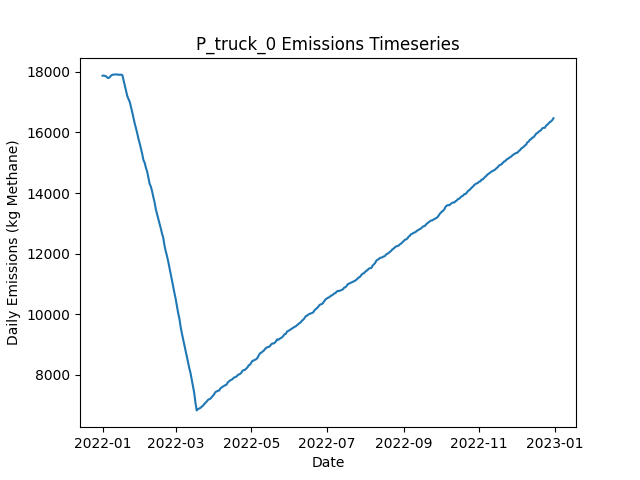

Source data for this figure (header and first rows):
Date, Daily Emissions (Kg Methane), Daily Mitigable Emissions (Kg Methane), Daily Non-Mitigable Emissions (Kg Methan…, Daily Cost ($), Active Leaks, New Leaks, Leaks Repaired, Leaks Naturally Repaired, Leaks Tagged, Daily Repair Cost ($), Daily Natural Repair Cost ($), truck Deployment Cost ($), truck Sites flagged for Follow-Up, truck Leaks tagged for repair, truck Sites Visited, truck Travel Time (Minutes), truck Survey Time (Minutes), OGI_FU Deployment Cost ($), OGI_FU Sites flagged for Follow-Up, OGI_FU Leaks tagged for repair, OGI_FU Sites Visited, OGI_FU Travel Time (Minutes), OGI_FU Survey Time (Minutes)
2022-01-01, 17868, 12783, 5085, 400, 6611, 6649, 0, 24, 0.00000, 0.00000, 4800, 400, 0, , 10, 180, 270, 0.00000, , 0, 0, 0, 0
2022-01-02, 17875, 12770, 5105, 400, 6609, 16, 0, 14, 0.00000, 0.00000, 2800, 400, 0, , 10, 180, 270, 0.00000, , 0, 0, 0, 0
2022-01-03, 17859, 12766, 5093, 1400, 6615, 26, 0, 16, 64, 0.00000, 3200, 400, 9, , 10, 180, 270, 1000, , 64, 3, 120, 360
2022-01-04, 17845, 12749, 5096, 1400, 6614, 19, 0, 14, 61, 0.00000, 2800, 400, 9, , 10, 180, 270, 1000, , 61, 3, 120, 360
2022-01-05, 17801, 12714, 5086, 1400, 6605, 17, 0, 17, 61, 0.00000, 3400, 400, 9, , 10, 180, 270, 1000, , 61, 3, 120, 360
2022-01-06, 17793, 12706, 5087, 1400, 6594, 14, 0, 18, 52, 0.00000, 3600, 400, 9, , 10, 180, 270, 1000, , 52, 3, 120, 360
2022-01-07, 17831, 12735, 5096, 1400, 6602, 23, 0, 11, 44, 0.00000, 2200, 400, 9, , 10, 180, 270, 1000, , 44, 3, 120, 360
2022-01-08, 17877, 12791, 5085, 1400, 6616, 25, 0, 6, 55, 0.00000, 1200, 400, 9, , 10, 180, 270, 1000, , 55, 3, 120, 360
2022-01-09, 17902, 12825, 5077, 1400, 6620, 22, 0, 11, 64, 0.00000, 2200, 400, 9, , 10, 180, 270, 1000, , 64, 3, 120, 360
2022-01-10, 17907, 12806, 5101, 1400, 6617, 15, 0, 13, 57, 0.00000, 2600, 400, 9, , 10, 180, 270, 1000, , 57, 3, 120, 360
2022-01-11, 17908, 12784, 5124, 1400, 6612, 12, 0, 13, 68, 0.00000, 2600, 400, 9, , 10, 180, 270, 1000, , 68, 3, 120, 360
2022-01-12, 17912, 12766, 5146, 1400, 6613, 24, 0, 13, 56, 0.00000, 2600, 400, 9, , 10, 180, 270, 1000, , 56, 3, 120, 360
2022-01-13, 17908, 12760, 5148, 1400, 6607, 17, 0, 15, 62, 0.00000, 3000, 400, 9, , 10, 180, 270, 1000, , 62, 3, 120, 360
2022-01-14, 17897, 12752, 5145, 1400, 6608, 17, 0, 12, 59, 0.00000, 2400, 400, 9, , 10, 180, 270, 1000, , 59, 3, 120, 360
2022-01-15, 17905, 12759, 5146, 1400, 6604, 14, 0, 12, 57, 0.00000, 2400, 400, 9, , 10, 180, 270, 1000, , 57, 3, 120, 360
2022-01-16, 17903, 12753, 5150, 1400, 6600, 13, 0, 12, 50, 0.00000, 2400, 400, 9, , 10, 180, 270, 1000, , 50, 3, 120, 360
2022-01-17, 17887, 12754, 5133, 1400, 6599, 14, 0, 9, 55, 0.00000, 1800, 400, 9, , 10, 180, 270, 1000, , 55, 3, 120, 360
2022-01-18, 17711, 12590, 5120, 12600, 6552, 21, 56, 8, 65, 11200, 1600, 400, 9, , 10, 180, 270, 1000, , 65, 3, 120, 360
2022-01-19, 17528, 12411, 5118, 11000, 6511, 21, 48, 10, 58, 9600, 2000, 400, 9, , 10, 180, 270, 1000, , 58, 3, 120, 360
2022-01-20, 17347, 12234, 5113, 12600, 6454, 22, 56, 14, 52, 11200, 2800, 400, 9, , 9, 180, 270, 1000, , 52, 3, 120, 360
2022-01-21, 17193, 12090, 5103, 9200, 6413, 18, 41, 12, 53, 8200, 2400, 0.00000, 9, , 0, 0, 0, 1000, , 53, 3, 120, 360
2022-01-22, 17093, 11982, 5110, 9600, 6379, 21, 43, 6, 55, 8600, 1200, 0.00000, 9, , 0, 0, 0, 1000, , 55, 3, 120, 360
2022-01-23, 16999, 11882, 5117, 10000, 6340, 18, 45, 9, 65, 9000, 1800, 0.00000, 0, , 0, 0, 0, 1000, , 65, 3, 120, 360
2022-01-24, 16834, 11706, 5128, 11800, 6294, 22, 54, 10, 74, 10800, 2000, 0.00000, 0, , 0, 0, 0, 1000, , 74, 3, 120, 360
2022-01-25, 16660, 11546, 5115, 10600, 6246, 19, 48, 13, 54, 9600, 2600, 0.00000, 0, , 0, 0, 0, 1000, , 54, 3, 120, 360
2022-01-26, 16466, 11377, 5089, 13000, 6192, 22, 60, 10, 62, 12000, 2000, 0.00000, 0, , 0, 0, 0, 1000, , 62, 3, 120, 360
2022-01-27, 16289, 11211, 5078, 10200, 6147, 17, 46, 12, 61, 9200, 2400, 0.00000, 0, , 0, 0, 0, 1000, , 61, 3, 120, 360
2022-01-28, 16136, 11064, 5073, 11200, 6095, 16, 51, 9, 65, 10200, 1800, 0.00000, 0, , 0, 0, 0, 1000, , 65, 3, 120, 360
2022-01-29, 15969, 10897, 5073, 11600, 6046, 16, 53, 8, 74, 10600, 1600, 0.00000, 0, , 0, 0, 0, 1000, , 74, 3, 120, 360
2022-01-30, 15785, 10721, 5064, 10800, 5996, 13, 49, 9, 63, 9800, 1800, 0.00000, 0, , 0, 0, 0, 1000, , 63, 3, 120, 360
2022-01-31, 15639, 10581, 5058, 8400, 5966, 18, 37, 9, 55, 7400, 1800, 0.00000, 0, , 0, 0, 0, 1000, , 55, 3, 120, 360
2022-02-01, 15467, 10417, 5051, 10200, 5920, 18, 46, 12, 66, 9200, 2400, 0.00000, 0, , 0, 0, 0, 1000, , 66, 3, 120, 360
2022-02-02, 15293, 10230, 5063, 12000, 5865, 15, 55, 7, 66, 11000, 1400, 0.00000, 0, , 0, 0, 0, 1000, , 66, 3, 120, 360
2022-02-03, 15087, 10027, 5060, 11600, 5813, 14, 53, 6, 65, 10600, 1200, 0.00000, 0, , 0, 0, 0, 1000, , 65, 3, 120, 360
2022-02-04, 15000, 9931, 5070, 9200, 5787, 23, 41, 4, 59, 8200, 800, 0.00000, 0, , 0, 0, 0, 1000, , 59, 3, 120, 360
2022-02-05, 14834, 9783, 5050, 11000, 5738, 11, 50, 6, 80, 10000, 1200, 0.00000, 0, , 0, 0, 0, 1000, , 80, 3, 120, 360
2022-02-06, 14711, 9667, 5044, 10400, 5697, 20, 47, 6, 69, 9400, 1200, 0.00000, 0, , 0, 0, 0, 1000, , 69, 3, 120, 360
2022-02-07, 14505, 9485, 5019, 12000, 5636, 13, 55, 10, 60, 11000, 2000, 0.00000, 0, , 0, 0, 0, 1000, , 60, 3, 120, 360
2022-02-08, 14308, 9285, 5023, 14800, 5572, 13, 69, 3, 76, 13800, 600, 0.00000, 0, , 0, 0, 0, 1000, , 76, 3, 120, 360
2022-02-09, 14211, 9180, 5031, 10200, 5538, 21, 46, 4, 59, 9200, 800, 0.00000, 0, , 0, 0, 0, 1000, , 59, 3, 120, 360
2022-02-10, 14060, 9048, 5011, 11600, 5489, 20, 53, 8, 81, 10600, 1600, 0.00000, 0, , 0, 0, 0, 1000, , 81, 3, 120, 360
2022-02-11, 13866, 8865, 5002, 12200, 5435, 16, 56, 6, 72, 11200, 1200, 0.00000, 0, , 0, 0, 0, 1000, , 72, 3, 120, 360
2022-02-12, 13697, 8694, 5003, 12400, 5380, 16, 57, 7, 69, 11400, 1400, 0.00000, 0, , 0, 0, 0, 1000, , 69, 3, 120, 360
2022-02-13, 13468, 8470, 4998, 14600, 5309, 15, 68, 11, 74, 13600, 2200, 0.00000, 0, , 0, 0, 0, 1000, , 74, 3, 120, 360
2022-02-14, 13305, 8292, 5013, 12200, 5260, 16, 56, 3, 68, 11200, 600, 0.00000, 0, , 0, 0, 0, 1000, , 68, 3, 120, 360
2022-02-15, 13155, 8145, 5010, 10000, 5215, 15, 45, 9, 75, 9000, 1800, 0.00000, 0, , 0, 0, 0, 1000, , 75, 3, 120, 360
2022-02-16, 12991, 7971, 5020, 12600, 5174, 25, 58, 5, 75, 11600, 1000, 0.00000, 0, , 0, 0, 0, 1000, , 75, 3, 120, 360
2022-02-17, 12839, 7796, 5043, 12000, 5126, 24, 55, 12, 79, 11000, 2400, 0.00000, 0, , 0, 0, 0, 1000, , 79, 3, 120, 360
2022-02-18, 12667, 7622, 5045, 11600, 5084, 18, 53, 4, 80, 10600, 800, 0.00000, 0, , 0, 0, 0, 1000, , 80, 3, 120, 360
2022-02-19, 12529, 7477, 5052, 10600, 5049, 21, 48, 4, 71, 9600, 800, 0.00000, 0, , 0, 0, 0, 1000, , 71, 3, 120, 360
2022-02-20, 12271, 7242, 5029, 15200, 4986, 18, 71, 3, 75, 14200, 600, 0.00000, 0, , 0, 0, 0, 1000, , 75, 3, 120, 360
2022-02-21, 12082, 7036, 5046, 13200, 4936, 23, 61, 4, 61, 12200, 800, 0.00000, 0, , 0, 0, 0, 1000, , 61, 3, 120, 360
2022-02-22, 11925, 6873, 5052, 11000, 4893, 15, 50, 6, 65, 10000, 1200, 0.00000, 0, , 0, 0, 0, 1000, , 65, 3, 120, 360
2022-02-23, 11745, 6686, 5059, 14000, 4837, 19, 65, 6, 60, 13000, 1200, 0.00000, 0, , 0, 0, 0, 1000, , 60, 3, 120, 360
2022-02-24, 11544, 6477, 5067, 11600, 4791, 18, 53, 3, 71, 10600, 600, 0.00000, 0, , 0, 0, 0, 1000, , 71, 3, 120, 360
2022-02-25, 11325, 6262, 5063, 15000, 4733, 22, 70, 5, 74, 14000, 1000, 0.00000, 0, , 0, 0, 0, 1000, , 74, 3, 120, 360
2022-02-26, 11153, 6098, 5055, 13600, 4684, 20, 63, 0, 65, 12600, 0.00000, 0.00000, 0, , 0, 0, 0, 1000, , 65, 3, 120, 360
2022-02-27, 10923, 5884, 5039, 13400, 4626, 15, 62, 5, 79, 12400, 1000, 0.00000, 0, , 0, 0, 0, 1000, , 79, 3, 120, 360
2022-02-28, 10710, 5686, 5024, 13800, 4571, 21, 64, 3, 69, 12800, 600, 0.00000, 0, , 0, 0, 0, 1000, , 69, 3, 120, 360
2022-03-01, 10518, 5505, 5013, 13000, 4513, 18, 60, 10, 76, 12000, 2000, 0.00000, 0, , 0, 0, 0, 1000, , 76, 3, 120, 360
... 305 more rows
